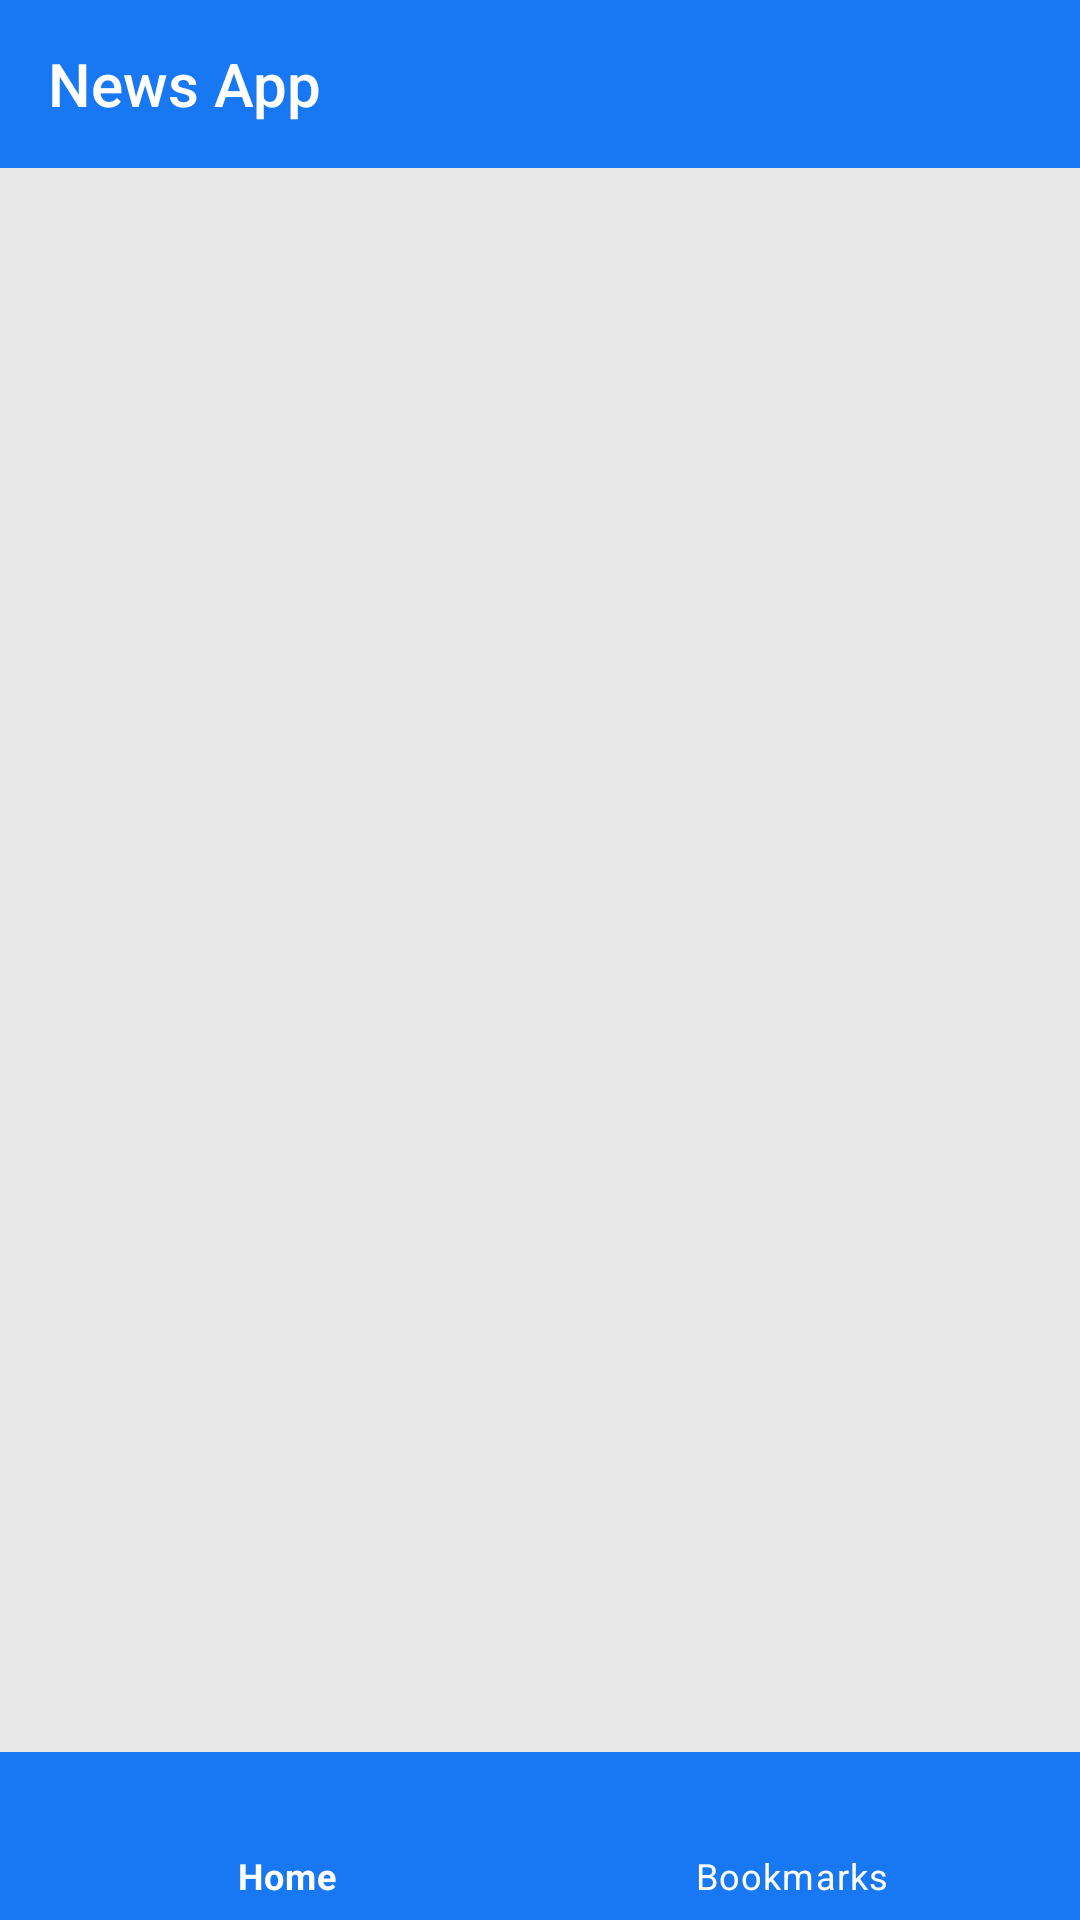

This screen was rendered from an Android layout file. Write that file and the resources it references.
<!-- AndroidManifest.xml: application theme Theme.MakerableNewsApp -->
<!-- res/layout/activity_main.xml -->
<?xml version="1.0" encoding="utf-8"?>
<androidx.constraintlayout.widget.ConstraintLayout xmlns:android="http://schemas.android.com/apk/res/android"
    xmlns:app="http://schemas.android.com/apk/res-auto"
    xmlns:tools="http://schemas.android.com/tools"
    android:id="@+id/main"
    android:layout_width="match_parent"
    android:layout_height="match_parent"
    tools:context=".MainActivity">

    <Toolbar
        android:id="@+id/toolbar"
        android:layout_width="match_parent"
        android:layout_height="wrap_content"
        android:background="@color/blue"
        android:theme="@style/ThemeOverlay.AppCompat"
        android:title="News App"
        android:titleTextColor="@color/white"
        app:layout_constraintStart_toStartOf="parent"
        app:layout_constraintTop_toTopOf="parent" />

    <FrameLayout
        android:id="@+id/container"
        android:layout_width="match_parent"
        android:layout_height="0dp"
        app:layout_constraintBottom_toTopOf="@id/bottom_navigation"
        app:layout_constraintEnd_toEndOf="parent"
        android:background="#E8E8E8"
        app:layout_constraintHorizontal_bias="1.0"
        app:layout_constraintStart_toStartOf="parent"
        app:layout_constraintTop_toBottomOf="@+id/toolbar"
        app:layout_constraintVertical_bias="0.0">

    </FrameLayout>

    <com.google.android.material.bottomnavigation.BottomNavigationView
        android:id="@+id/bottom_navigation"
        android:layout_width="match_parent"
        android:layout_height="wrap_content"
        style="@style/Widget.MaterialComponents.BottomNavigationView.Colored"
        app:layout_constraintBottom_toBottomOf="parent"
        app:layout_constraintEnd_toEndOf="parent"
        app:layout_constraintStart_toStartOf="parent"
        android:outlineAmbientShadowColor="@color/white"
        app:itemTextColor="#ffffff "
        android:background="@color/blue"
        app:itemIconSize="24dp"
        app:itemIconTint="#ffffff"
        app:itemRippleColor="@color/white"
        app:itemActiveIndicatorStyle="@color/lblue"
        app:menu="@menu/menu"
        />

</androidx.constraintlayout.widget.ConstraintLayout>
<!-- resources referenced by this layout -->
<resources>
  <color name="blue">#1877f2</color>
  <color name="lblue"> #1877f2 </color>
  <color name="white">#FFFFFFFF</color>
  <style name="Theme.MakerableNewsApp" parent="Base.Theme.MakerableNewsApp" />
  <style name="Base.Theme.MakerableNewsApp" parent="Theme.Material3.DayNight.NoActionBar">
          
          <item name="colorPrimaryDark">@color/blue</item>
      </style>
</resources>
